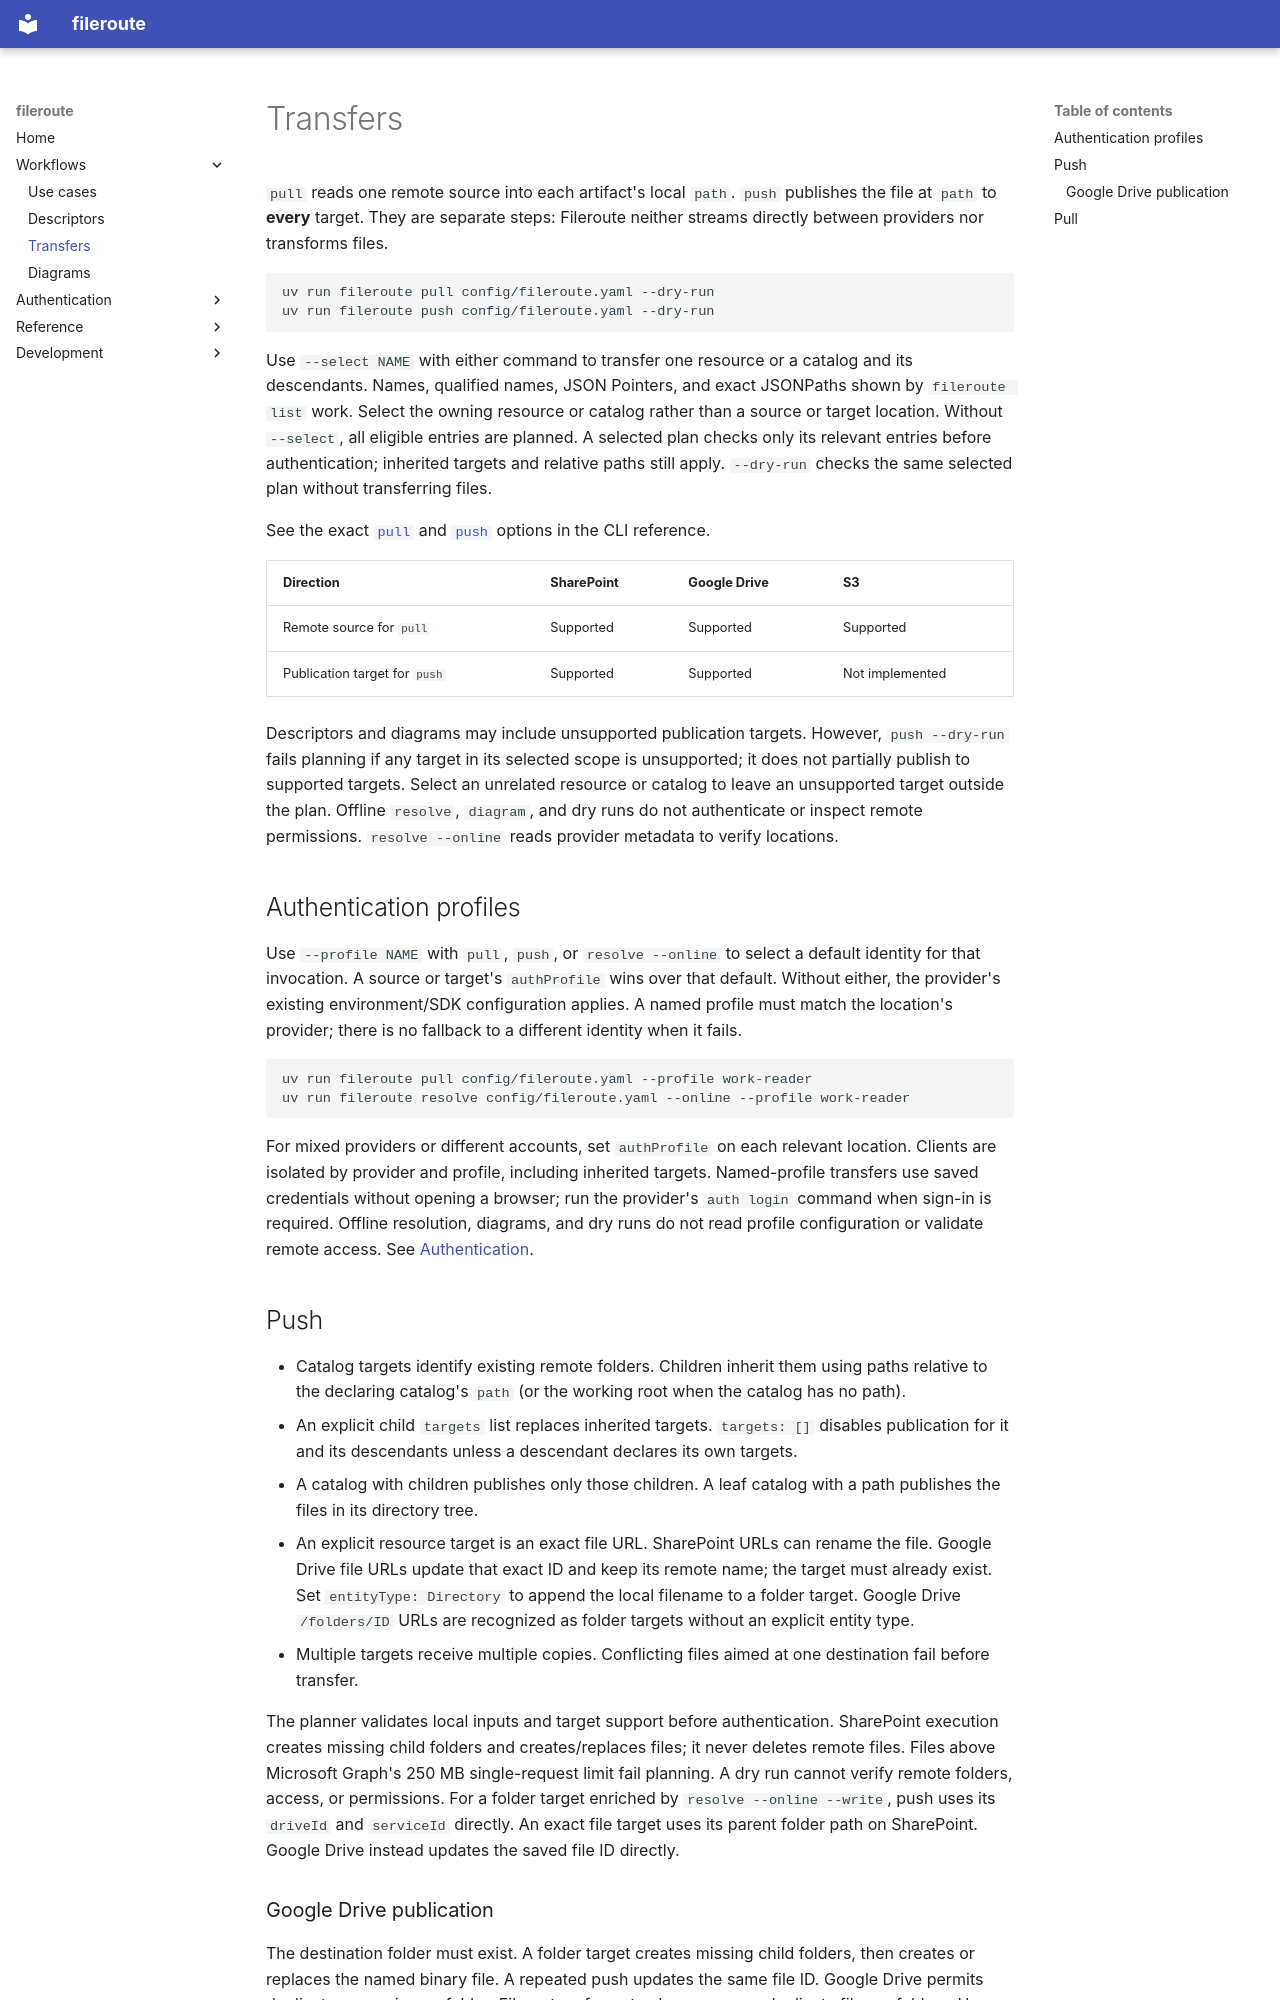

repository: mbkranz/fileroute · page: transfers/index.html · generator: mkdocs

# Transfers

`pull` reads one remote source into each artifact's local `path`. `push`
publishes the file at `path` to **every** target. They are separate steps:
Fileroute neither streams directly between providers nor transforms files.

```bash
uv run fileroute pull config/fileroute.yaml --dry-run
uv run fileroute push config/fileroute.yaml --dry-run
```

Use `--select NAME` with either command to transfer one resource or a catalog
and its descendants. Names, qualified names, JSON Pointers, and exact JSONPaths
shown by `fileroute list` work. Select the owning resource or catalog rather
than a source or target location. Without `--select`, all eligible entries are
planned. A selected plan checks only its relevant entries before authentication;
inherited targets and relative paths still apply. `--dry-run` checks the same
selected plan without transferring files.

See the exact [`pull`](cli.md#fileroute-pull) and
[`push`](cli.md#fileroute-push) options in the CLI reference.

| Direction | SharePoint | Google Drive | S3 |
| --- | --- | --- | --- |
| Remote source for `pull` | Supported | Supported | Supported |
| Publication target for `push` | Supported | Supported | Not implemented |

Descriptors and diagrams may include unsupported publication targets. However,
`push --dry-run` fails planning if any target in its selected scope is
unsupported; it does not partially publish to supported targets. Select an
unrelated resource or catalog to leave an unsupported target outside the plan.
Offline `resolve`, `diagram`, and dry runs do not authenticate or inspect remote
permissions. `resolve --online` reads provider metadata to verify locations.

## Authentication profiles

Use `--profile NAME` with `pull`, `push`, or `resolve --online` to select a
default identity for that invocation. A source or target's `authProfile` wins
over that default. Without either, the provider's existing environment/SDK
configuration applies. A named profile must match the location's provider;
there is no fallback to a different identity when it fails.

```bash
uv run fileroute pull config/fileroute.yaml --profile work-reader
uv run fileroute resolve config/fileroute.yaml --online --profile work-reader
```

For mixed providers or different accounts, set `authProfile` on each relevant
location. Clients are isolated by provider and profile, including inherited
targets. Named-profile transfers use saved credentials without opening a
browser; run the provider's `auth login` command when sign-in is required.
Offline resolution, diagrams, and dry runs do not read profile configuration
or validate remote access. See [Authentication](authentication.md).

## Push

- Catalog targets identify existing remote folders. Children inherit them
  using paths relative to the declaring catalog's `path` (or the working
  root when the catalog has no path).
- An explicit child `targets` list replaces inherited targets. `targets: []`
  disables publication for it and its descendants unless a descendant
  declares its own targets.
- A catalog with children publishes only those children. A leaf catalog with
  a path publishes the files in its directory tree.
- An explicit resource target is an exact file URL. SharePoint URLs can rename
  the file. Google Drive file URLs update that exact ID and keep its remote
  name; the target must already exist. Set `entityType: Directory` to append
  the local filename to a folder target. Google Drive `/folders/ID` URLs are
  recognized as folder targets without an explicit entity type.
- Multiple targets receive multiple copies. Conflicting files aimed at one
  destination fail before transfer.

The planner validates local inputs and target support before authentication.
SharePoint execution creates missing child folders and creates/replaces files;
it never deletes remote files. Files above Microsoft Graph's 250 MB
single-request limit fail planning. A dry run cannot verify remote folders,
access, or permissions.
For a folder target enriched by `resolve --online --write`, push uses its
`driveId` and `serviceId` directly. An exact file target uses its parent folder
path on SharePoint. Google Drive instead updates the saved file ID directly.
